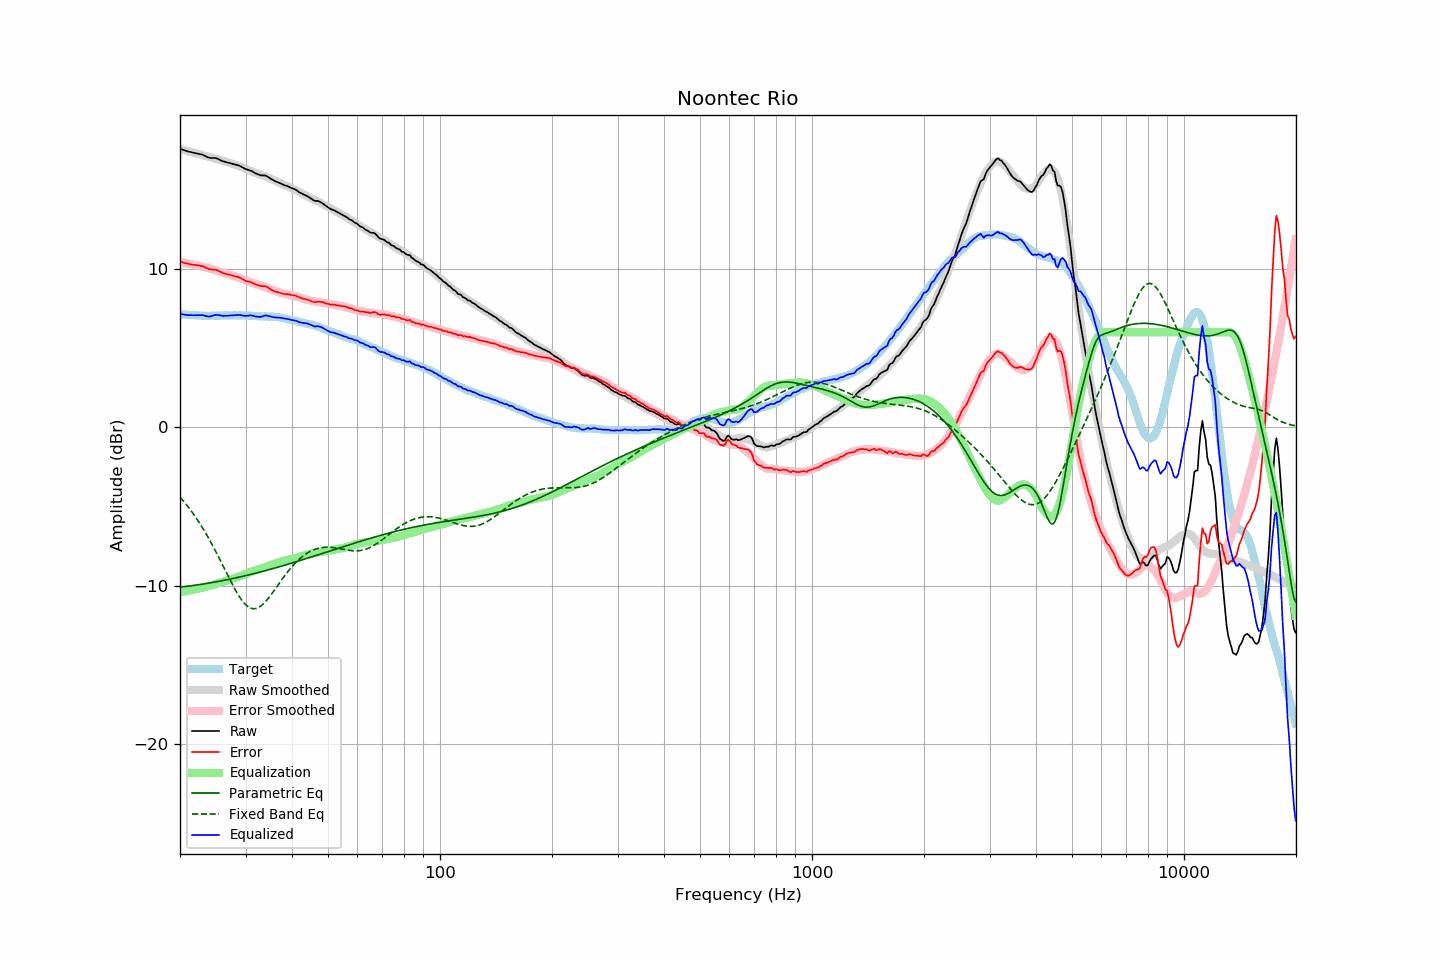

The data file committed next to this chart (first rows):
frequency, raw, error, smoothed, error_smoothed, equalization, parametric_eq, fixed_band_eq, equalized_raw, equalized_smoothed, target
20.00, 17.58, 10.44, 17.57, 10.43, -10.43, -10.10, -4.41, 7.15, 7.14, 7.14
20.20, 17.55, 10.42, 17.54, 10.41, -10.41, -10.09, -4.53, 7.14, 7.13, 7.13
20.40, 17.51, 10.39, 17.51, 10.39, -10.39, -10.08, -4.65, 7.12, 7.12, 7.12
20.61, 17.48, 10.37, 17.49, 10.37, -10.37, -10.07, -4.77, 7.11, 7.11, 7.12
20.81, 17.44, 10.35, 17.46, 10.36, -10.36, -10.05, -4.90, 7.09, 7.10, 7.10
21.02, 17.41, 10.32, 17.43, 10.34, -10.34, -10.04, -5.02, 7.08, 7.09, 7.10
21.23, 17.39, 10.31, 17.40, 10.31, -10.31, -10.03, -5.16, 7.08, 7.09, 7.08
21.44, 17.37, 10.28, 17.37, 10.29, -10.29, -10.01, -5.29, 7.08, 7.08, 7.09
21.66, 17.34, 10.26, 17.35, 10.27, -10.27, -10.00, -5.43, 7.07, 7.07, 7.08
21.87, 17.32, 10.25, 17.32, 10.25, -10.25, -9.99, -5.58, 7.07, 7.07, 7.07
22.09, 17.30, 10.24, 17.29, 10.23, -10.23, -9.97, -5.72, 7.07, 7.06, 7.06
22.31, 17.28, 10.22, 17.26, 10.20, -10.20, -9.96, -5.88, 7.08, 7.06, 7.06
22.54, 17.26, 10.21, 17.23, 10.18, -10.18, -9.94, -6.03, 7.08, 7.05, 7.05
22.76, 17.23, 10.18, 17.21, 10.16, -10.16, -9.93, -6.19, 7.07, 7.05, 7.05
22.99, 17.21, 10.17, 17.18, 10.13, -10.13, -9.91, -6.36, 7.08, 7.05, 7.04
23.22, 17.16, 10.13, 17.16, 10.11, -10.11, -9.90, -6.52, 7.05, 7.04, 7.03
23.45, 17.11, 10.07, 17.13, 10.09, -10.09, -9.88, -6.69, 7.02, 7.04, 7.04
23.69, 17.06, 10.03, 17.10, 10.06, -10.06, -9.86, -6.87, 7.00, 7.04, 7.03
23.92, 17.02, 9.99, 17.07, 10.04, -10.04, -9.85, -7.05, 6.99, 7.04, 7.03
24.16, 17.00, 9.96, 17.04, 10.01, -10.01, -9.83, -7.23, 7.00, 7.04, 7.04
24.40, 17.00, 9.95, 17.01, 9.97, -9.97, -9.81, -7.42, 7.03, 7.04, 7.05
24.65, 17.00, 9.95, 16.98, 9.94, -9.94, -9.79, -7.61, 7.06, 7.04, 7.05
24.89, 17.00, 9.95, 16.95, 9.91, -9.91, -9.78, -7.80, 7.09, 7.04, 7.05
25.14, 16.97, 9.93, 16.92, 9.88, -9.88, -9.76, -8.00, 7.09, 7.04, 7.05
25.39, 16.92, 9.88, 16.89, 9.84, -9.84, -9.74, -8.20, 7.08, 7.05, 7.04
25.65, 16.87, 9.83, 16.86, 9.81, -9.81, -9.72, -8.40, 7.06, 7.05, 7.04
25.91, 16.82, 9.77, 16.84, 9.78, -9.78, -9.70, -8.61, 7.04, 7.05, 7.05
26.16, 16.78, 9.72, 16.81, 9.75, -9.75, -9.68, -8.81, 7.03, 7.05, 7.06
26.43, 16.76, 9.70, 16.78, 9.72, -9.72, -9.66, -9.01, 7.04, 7.06, 7.06
26.69, 16.73, 9.67, 16.75, 9.69, -9.69, -9.64, -9.22, 7.04, 7.06, 7.06
26.96, 16.70, 9.64, 16.72, 9.66, -9.66, -9.62, -9.42, 7.04, 7.06, 7.06
27.23, 16.68, 9.62, 16.69, 9.63, -9.63, -9.60, -9.62, 7.05, 7.06, 7.06
27.50, 16.65, 9.59, 16.65, 9.59, -9.59, -9.58, -9.82, 7.06, 7.06, 7.06
27.77, 16.62, 9.55, 16.62, 9.56, -9.56, -9.55, -10.02, 7.07, 7.06, 7.07
28.05, 16.59, 9.53, 16.58, 9.52, -9.52, -9.53, -10.20, 7.07, 7.06, 7.06
28.33, 16.57, 9.52, 16.55, 9.49, -9.49, -9.51, -10.38, 7.08, 7.06, 7.05
28.62, 16.54, 9.49, 16.52, 9.46, -9.46, -9.49, -10.56, 7.08, 7.06, 7.05
28.90, 16.51, 9.45, 16.48, 9.42, -9.42, -9.47, -10.72, 7.09, 7.06, 7.06
29.19, 16.46, 9.40, 16.45, 9.39, -9.39, -9.44, -10.87, 7.07, 7.06, 7.06
29.48, 16.40, 9.34, 16.40, 9.35, -9.35, -9.42, -11.00, 7.05, 7.06, 7.06
29.78, 16.34, 9.29, 16.36, 9.31, -9.31, -9.40, -11.12, 7.03, 7.05, 7.06
30.08, 16.29, 9.23, 16.31, 9.26, -9.26, -9.37, -11.23, 7.03, 7.05, 7.06
30.38, 16.26, 9.21, 16.27, 9.22, -9.22, -9.35, -11.31, 7.04, 7.04, 7.05
30.68, 16.23, 9.19, 16.22, 9.18, -9.18, -9.32, -11.38, 7.05, 7.04, 7.04
30.99, 16.20, 9.16, 16.18, 9.14, -9.14, -9.30, -11.43, 7.06, 7.04, 7.04
31.30, 16.15, 9.12, 16.14, 9.11, -9.11, -9.27, -11.46, 7.05, 7.03, 7.03
31.61, 16.09, 9.07, 16.10, 9.07, -9.07, -9.25, -11.46, 7.02, 7.02, 7.03
31.93, 16.03, 9.02, 16.06, 9.04, -9.04, -9.22, -11.45, 6.99, 7.02, 7.01
32.24, 15.99, 8.98, 16.02, 9.01, -9.01, -9.20, -11.42, 6.98, 7.01, 7.01
32.57, 15.95, 8.95, 15.99, 8.98, -8.98, -9.17, -11.38, 6.97, 7.01, 7.00
32.89, 15.91, 8.91, 15.95, 8.95, -8.95, -9.14, -11.31, 6.96, 7.00, 7.00
33.22, 15.90, 8.91, 15.92, 8.92, -8.92, -9.12, -11.24, 6.98, 7.00, 6.99
33.55, 15.90, 8.91, 15.88, 8.88, -8.88, -9.09, -11.14, 7.02, 7.00, 6.99
33.89, 15.90, 8.90, 15.84, 8.84, -8.84, -9.06, -11.04, 7.06, 6.99, 7.00
34.23, 15.85, 8.86, 15.79, 8.80, -8.80, -9.04, -10.93, 7.05, 6.99, 6.99
34.57, 15.79, 8.81, 15.75, 8.76, -8.76, -9.01, -10.80, 7.03, 6.99, 6.98
34.92, 15.72, 8.74, 15.71, 8.72, -8.72, -8.98, -10.67, 7.00, 6.98, 6.98
35.27, 15.66, 8.67, 15.66, 8.69, -8.69, -8.95, -10.54, 6.97, 6.98, 6.99
35.62, 15.60, 8.63, 15.62, 8.65, -8.65, -8.92, -10.40, 6.95, 6.97, 6.97
35.97, 15.54, 8.57, 15.57, 8.61, -8.61, -8.90, -10.25, 6.93, 6.96, 6.97
... 635 more rows
